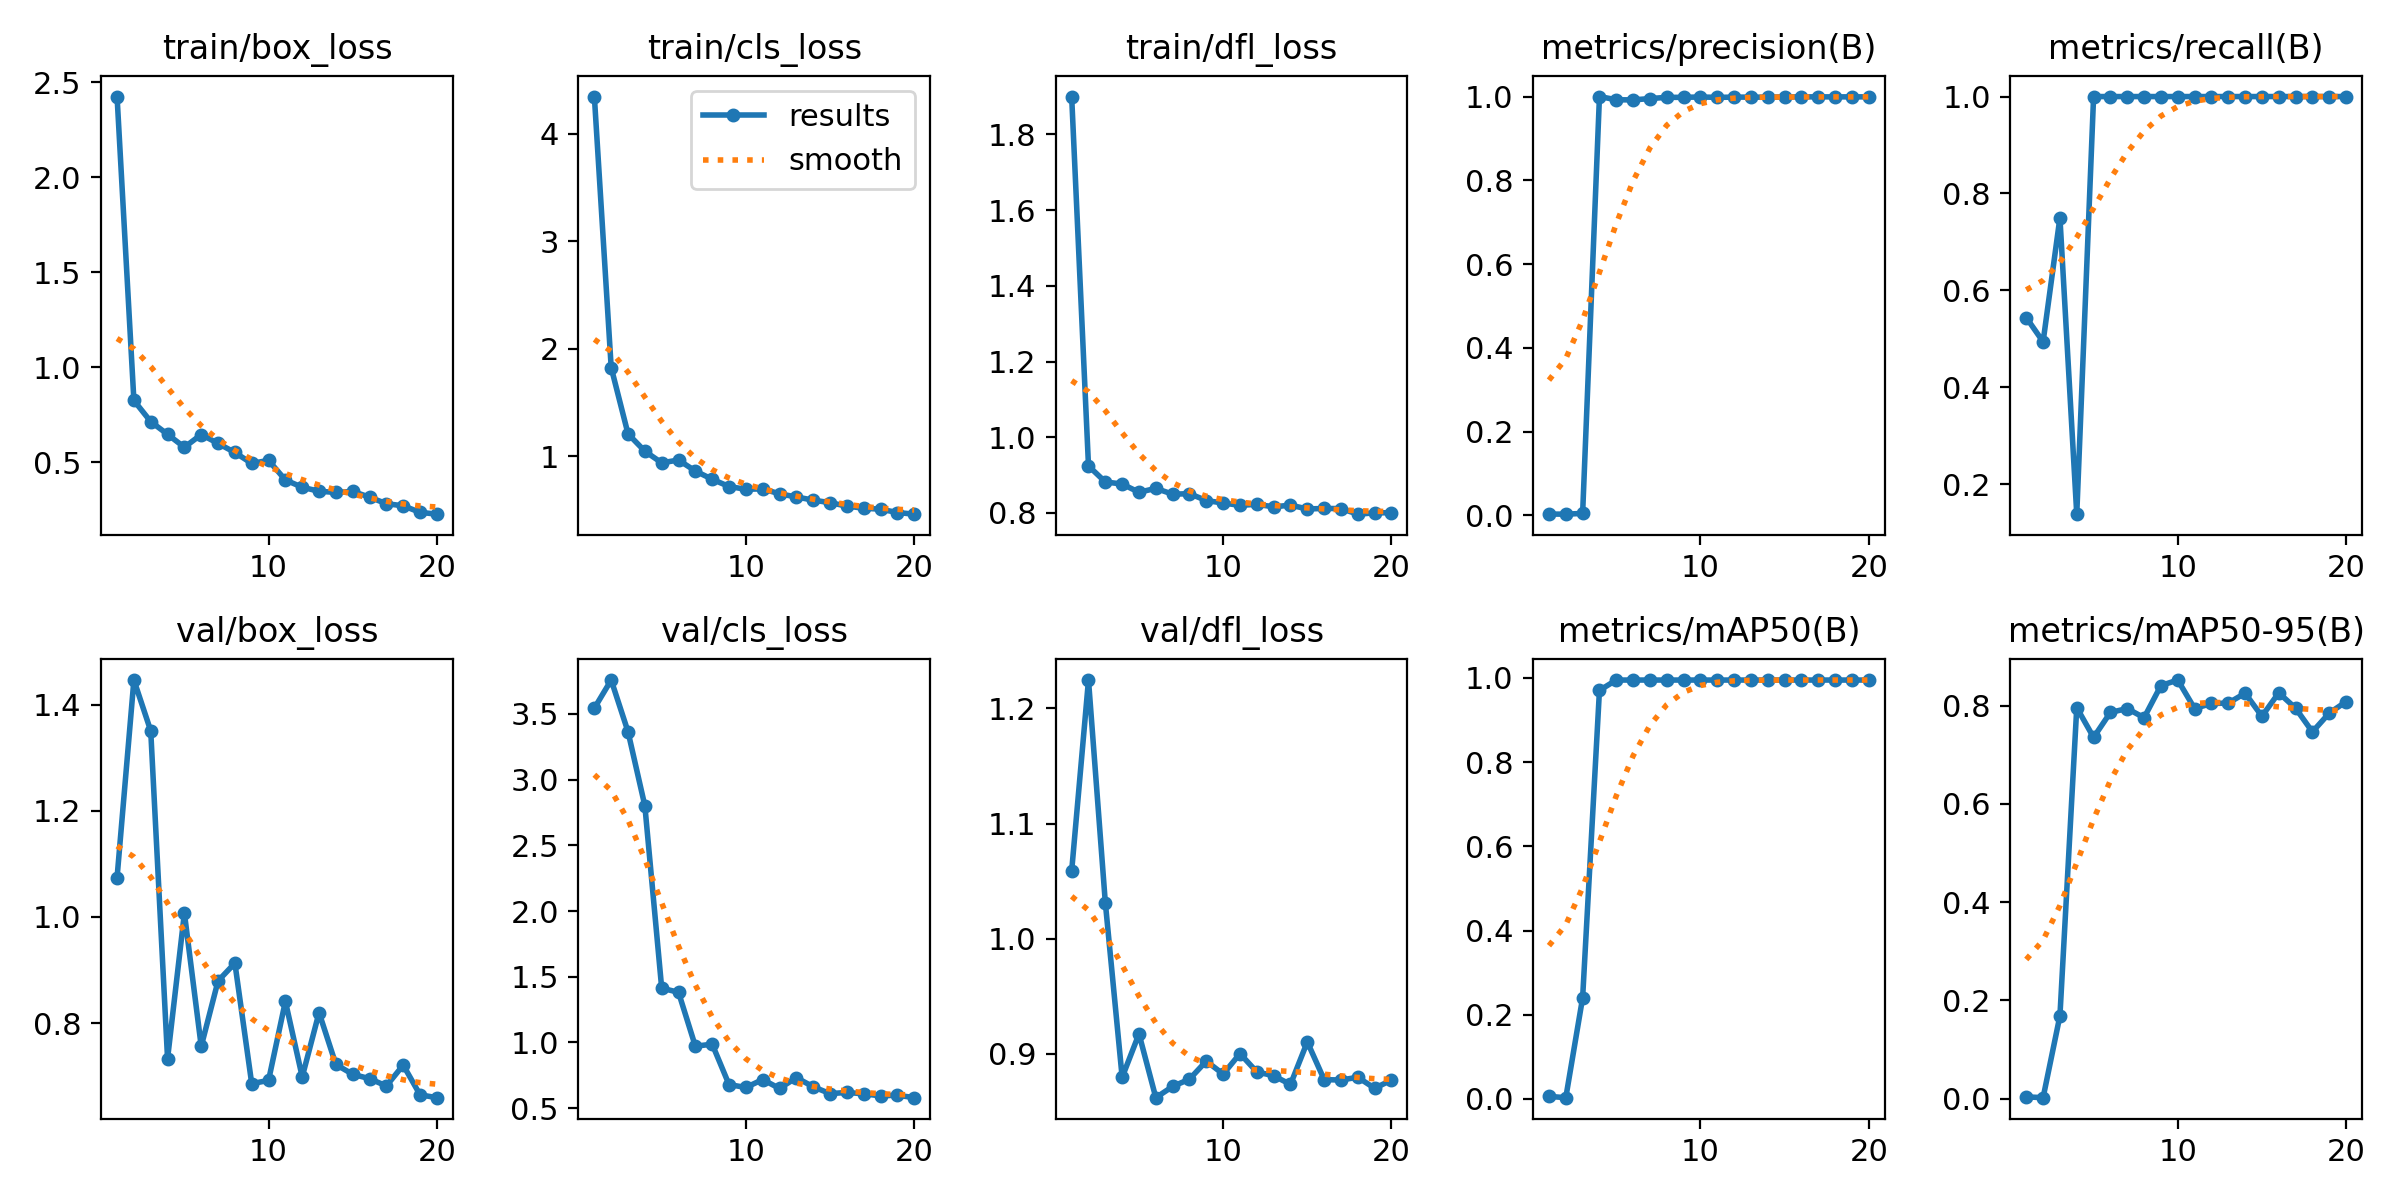

Values plotted in this chart, from the file beside it:
epoch, train/box_loss, train/cls_loss, train/dfl_loss, metrics/precision(B), metrics/recall(B), metrics/mAP50(B), metrics/mAP50-95(B), val/box_loss, val/cls_loss, val/dfl_loss, lr/pg0, lr/pg1, lr/pg2
1, 2.425, 4.344, 1.9, 0.00342, 0.5437, 0.00611, 0.00339, 1.074, 3.543, 1.059, 0.0002334, 0.0002334, 0.0002334
2, 0.8256, 1.823, 0.9243, 0.00313, 0.4938, 0.00306, 0.00172, 1.446, 3.757, 1.225, 0.0004595, 0.0004595, 0.0004595
3, 0.7141, 1.206, 0.8819, 0.00496, 0.75, 0.2404, 0.1685, 1.351, 3.364, 1.031, 0.0006609, 0.0006609, 0.0006609
4, 0.6474, 1.045, 0.8765, 1, 0.1379, 0.9705, 0.7963, 0.7331, 2.801, 0.8796, 0.0008375, 0.0008375, 0.0008375
5, 0.5791, 0.9367, 0.8547, 0.9923, 1, 0.995, 0.7356, 1.007, 1.413, 0.9174, 0.0009893, 0.0009893, 0.0009893
6, 0.6463, 0.9625, 0.865, 0.992, 1, 0.995, 0.7866, 0.7562, 1.381, 0.8619, 0.001116, 0.001116, 0.001116
7, 0.5994, 0.8605, 0.8495, 0.9952, 1, 0.995, 0.7944, 0.8794, 0.9711, 0.8717, 0.001172, 0.001172, 0.001172
8, 0.5517, 0.7836, 0.8511, 0.9981, 1, 0.995, 0.7757, 0.913, 0.9871, 0.878, 0.001089, 0.001089, 0.001089
9, 0.4941, 0.7162, 0.8328, 0.9981, 1, 0.995, 0.8413, 0.6858, 0.6794, 0.8937, 0.001007, 0.001007, 0.001007
10, 0.5102, 0.6904, 0.8263, 0.999, 1, 0.995, 0.8525, 0.6921, 0.6573, 0.8824, 0.0009243, 0.0009243, 0.0009243
11, 0.4069, 0.6943, 0.8201, 0.998, 1, 0.995, 0.7944, 0.841, 0.7177, 0.9002, 0.0008418, 0.0008418, 0.0008418
12, 0.3688, 0.6484, 0.8229, 0.9986, 1, 0.995, 0.8047, 0.6986, 0.6499, 0.8843, 0.0007593, 0.0007593, 0.0007593
13, 0.3475, 0.6189, 0.8162, 0.9986, 1, 0.995, 0.8055, 0.8198, 0.7323, 0.881, 0.0006768, 0.0006768, 0.0006768
14, 0.3417, 0.5896, 0.8207, 0.9984, 1, 0.995, 0.8256, 0.7221, 0.6627, 0.8734, 0.0005943, 0.0005943, 0.0005943
15, 0.3468, 0.5657, 0.8105, 0.9991, 1, 0.995, 0.7787, 0.7035, 0.6107, 0.9104, 0.0005118, 0.0005118, 0.0005118
16, 0.3166, 0.534, 0.812, 0.9993, 1, 0.995, 0.8264, 0.6954, 0.6193, 0.8776, 0.0004292, 0.0004292, 0.0004292
17, 0.2822, 0.5143, 0.8115, 0.9993, 1, 0.995, 0.7951, 0.6815, 0.6092, 0.8773, 0.0003467, 0.0003467, 0.0003467
18, 0.2711, 0.5053, 0.7968, 0.9993, 1, 0.995, 0.7469, 0.7209, 0.5934, 0.8797, 0.0002642, 0.0002642, 0.0002642
19, 0.2368, 0.4743, 0.8003, 0.9993, 1, 0.995, 0.7851, 0.6648, 0.5988, 0.8701, 0.0001817, 0.0001817, 0.0001817
20, 0.2271, 0.4589, 0.8007, 0.9993, 1, 0.995, 0.8085, 0.6595, 0.5798, 0.8773, 9.9187e-05, 9.9187e-05, 9.9187e-05
